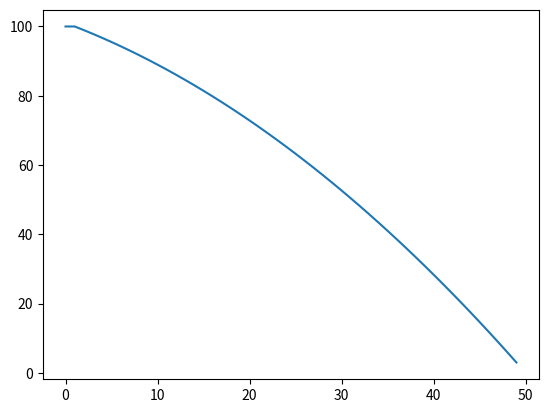

This chart was generated by the following Python code:
import numpy as np
from matplotlib import pyplot as plt

# Define the domain
x_len = 1
n_points = 50
del_x = x_len/float(n_points - 1)
Sc = 2      # Linearization of source term
Sp = 0
K = np.ones(n_points+1)

x = np.arange(n_points+1)
f = 0.5
x_w = np.arange(x[1] - f, x[-2],1)
x_e = np.arange(x[1] + f, x[-1],1)

P = np.zeros(n_points)
Q = np.zeros(n_points)
Temp = np.zeros(n_points)

T1 = 100    # Temperature value at x = 0 boundary specified
a, b, c, d = 1, 0, 0, T1
P[0] = b/float(a)
Q[0] = d/float(a)


# Discretization equation
for i in range(1, n_points):
    P[i] = b/float(a - (c*P[i-1]))
    Q[i] = (d + (c*Q[i-1]))/float(a - (c*P[i-1]))

    del_x_e = x[i+1] - x[i]
    del_x_w = x[i] - x[i-1]
    ke = 1 / float(((x_e[i - 1] - x[i]) / float(K[i])) + ((x[i + 1] - x_e[i - 1]) / float(K[i+1])))
    kw = 1 / float(((x[i] - x_w[i - 1]) / float(K[i-1])) + ((x_w[i - 1] - x[i - 1]) / float(K[i])))

    aE = ke / float(del_x_e)
    aW = kw / float(del_x_w)
    aP = aE + aW + (Sp*del_x)

    b = aE
    c = aW
    d = Sc*del_x
    a = aP

Temp[-1] = Q[-1]
P[-1] = 0

for i in range(n_points-2, 0, -1):
    Temp[i] = P[i]*Temp[i+1] + Q[i]     # TDMA algorithm

Temp[0] = T1
print ("Temperature distribution is: \n" + str(Temp))

plt.plot(Temp)
plt.show()
